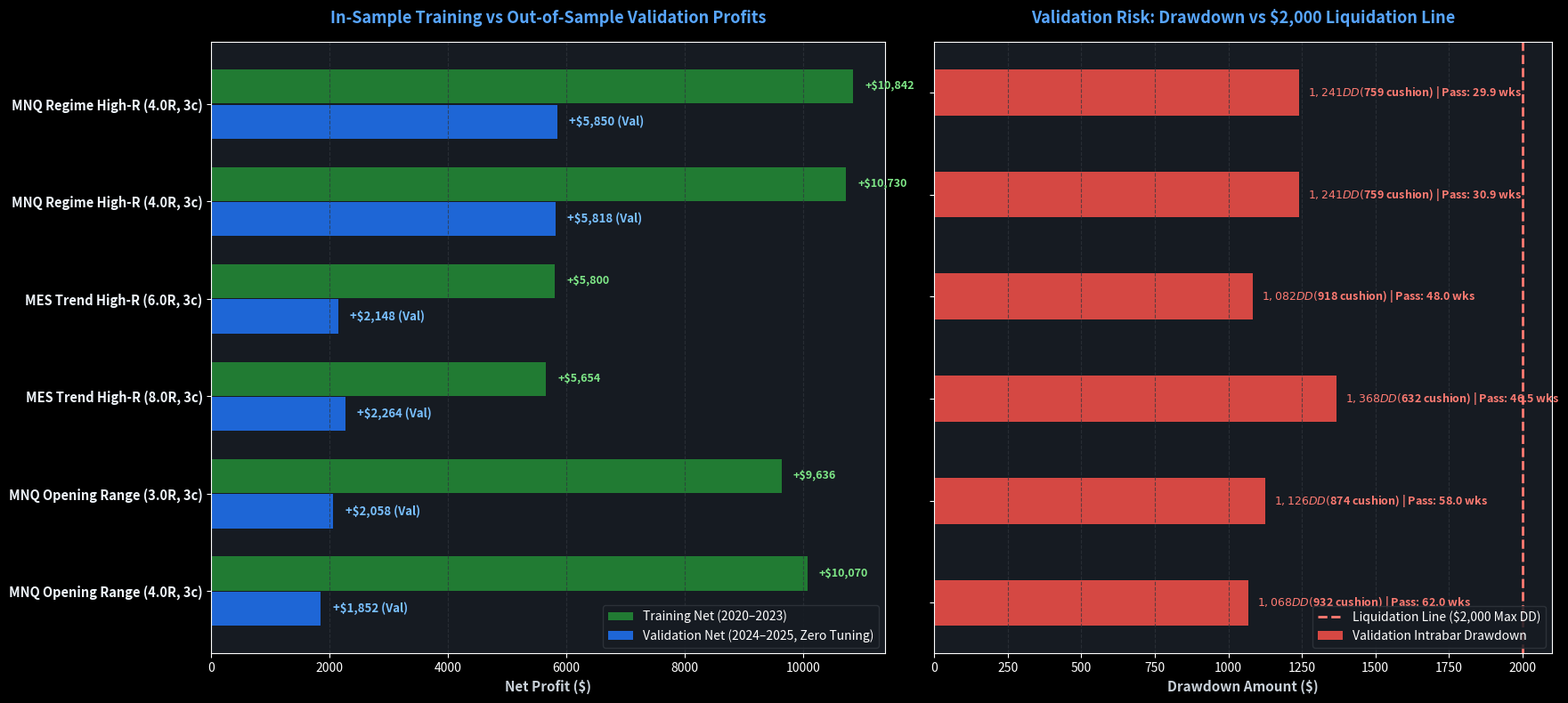

Reproduce this figure in Python.
"""Generate publication-grade visual charts for standout 1M search finalists evaluated on Validation."""
import os
for key in ('OPENBLAS_NUM_THREADS', 'OMP_NUM_THREADS', 'MKL_NUM_THREADS'):
    os.environ[key] = '1'
from pathlib import Path
import matplotlib
matplotlib.use('Agg')
import matplotlib.pyplot as plt
import numpy as np

ROOT = Path(r"C:\Users\Nick\OneDrive\Attachments\Desktop\Stock Predictor Codex ETH BNB\quant_trading_bot")
ARTIFACT_DIR = Path(r"C:\Users\Nick\.gemini\antigravity\brain\892d6d20-4274-43dc-a605-1f060d93027d")

STANDOUTS = [
    {
        'id': 'highr_67706898fdef6762c15a',
        'name': 'MNQ Regime High-R (4.0R, 3c)',
        'family': 'Regime (MNQ)',
        'train': 10841.50,
        'val': 5849.50,
        'val_dd': 1241.00,
        'val_pf': 1.63,
        'weeks_3k': 29.9,
        'cushion': 759.00
    },
    {
        'id': 'highr_45f2f82f59bf5698c173',
        'name': 'MNQ Regime High-R (4.0R, 3c)',
        'family': 'Regime (MNQ)',
        'train': 10730.50,
        'val': 5818.50,
        'val_dd': 1241.00,
        'val_pf': 1.62,
        'weeks_3k': 30.9,
        'cushion': 759.00
    },
    {
        'id': 'highr_521471bd6e4c6a4d8622',
        'name': 'MES Trend High-R (6.0R, 3c)',
        'family': 'Trend (MES)',
        'train': 5800.25,
        'val': 2147.50,
        'val_dd': 1082.50,
        'val_pf': 1.55,
        'weeks_3k': 48.0,
        'cushion': 917.50
    },
    {
        'id': 'highr_9cd4acba4cbb1a864e7f',
        'name': 'MES Trend High-R (8.0R, 3c)',
        'family': 'Trend (MES)',
        'train': 5654.50,
        'val': 2264.25,
        'val_dd': 1368.25,
        'val_pf': 1.53,
        'weeks_3k': 46.5,
        'cushion': 631.75
    },
    {
        'id': 'highr_5c3efc5187d6d1adc70d',
        'name': 'MNQ Opening Range (3.0R, 3c)',
        'family': 'ORB (MNQ)',
        'train': 9635.50,
        'val': 2058.50,
        'val_dd': 1125.50,
        'val_pf': 1.15,
        'weeks_3k': 58.0,
        'cushion': 874.50
    },
    {
        'id': 'highr_fd1f37047582b38533aa',
        'name': 'MNQ Opening Range (4.0R, 3c)',
        'family': 'ORB (MNQ)',
        'train': 10070.00,
        'val': 1851.50,
        'val_dd': 1067.50,
        'val_pf': 1.13,
        'weeks_3k': 62.0,
        'cushion': 932.50
    }
]


def plot():
    plt.style.use('dark_background')
    fig, (ax1, ax2) = plt.subplots(1, 2, figsize=(18, 8), gridspec_kw={'width_ratios': [1.2, 1.1]})
    fig.patch.set_facecolor('#0d1117')
    ax1.set_facecolor('#161b22')
    ax2.set_facecolor('#161b22')

    labels = [s['name'] for s in STANDOUTS]
    y = np.arange(len(labels))
    height = 0.35

    train_vals = [s['train'] for s in STANDOUTS]
    val_vals = [s['val'] for s in STANDOUTS]
    dds = [s['val_dd'] for s in STANDOUTS]
    cushions = [s['cushion'] for s in STANDOUTS]
    weeks = [s['weeks_3k'] for s in STANDOUTS]

    # Chart 1: Train Net vs Out-of-Sample Validation Net
    ax1.barh(y - 0.18, train_vals, height, label='Training Net (2020–2023)', color='#238636', alpha=0.9)
    ax1.barh(y + 0.18, val_vals, height, label='Validation Net (2024–2025, Zero Tuning)', color='#1f6feb', alpha=0.9)

    ax1.set_yticks(y)
    ax1.set_yticklabels(labels, fontsize=10.5, fontweight='bold', color='#f0f6fc')
    ax1.invert_yaxis()
    ax1.set_xlabel('Net Profit ($)', fontsize=11, fontweight='bold', color='#c9d1d9')
    ax1.set_title('In-Sample Training vs Out-of-Sample Validation Profits', fontsize=13, fontweight='bold', color='#58a6ff', pad=15)
    ax1.grid(axis='x', color='#30363d', linestyle='--', alpha=0.7)
    ax1.legend(loc='lower right', framealpha=0.85, facecolor='#161b22', edgecolor='#30363d', fontsize=10)

    for idx, (t, v) in enumerate(zip(train_vals, val_vals)):
        ax1.text(t + 200, idx - 0.18, f"+${t:,.0f}", va='center', fontsize=9, fontweight='bold', color='#7ee787')
        ax1.text(v + 200, idx + 0.18, f"+${v:,.0f} (Val)", va='center', fontsize=9.5, fontweight='bold', color='#79c0ff')

    # Chart 2: Validation Drawdown vs $2,000 Liquidation Limit + Weeks to $3k
    ax2.barh(y, dds, 0.45, label='Validation Intrabar Drawdown', color='#f85149', alpha=0.85)
    ax2.axvline(2000, color='#ff7b72', linestyle='--', linewidth=2, label='Liquidation Line ($2,000 Max DD)')

    ax2.set_yticks(y)
    ax2.set_yticklabels([''] * len(labels))
    ax2.invert_yaxis()
    ax2.set_xlabel('Drawdown Amount ($)', fontsize=11, fontweight='bold', color='#c9d1d9')
    ax2.set_title('Validation Risk: Drawdown vs $2,000 Liquidation Line', fontsize=13, fontweight='bold', color='#58a6ff', pad=15)
    ax2.grid(axis='x', color='#30363d', linestyle='--', alpha=0.7)
    ax2.legend(loc='lower right', framealpha=0.85, facecolor='#161b22', edgecolor='#30363d', fontsize=10)

    for idx, (dd, cush, wk) in enumerate(zip(dds, cushions, weeks)):
        ax2.text(dd + 30, idx, f"${dd:,.0f} DD (${cush:,.0f} cushion) | Pass: {wk:.1f} wks", va='center', fontsize=9, fontweight='bold', color='#ff7b72')

    plt.tight_layout()

    paths = [
        ROOT / 'reports/validation_1m_standout_winners.svg',
        ROOT / 'reports/validation_1m_standout_winners.png',
        ARTIFACT_DIR / 'validation_1m_standout_winners.svg',
        ARTIFACT_DIR / 'validation_1m_standout_winners.png'
    ]
    for p in paths:
        p.parent.mkdir(parents=True, exist_ok=True)
        fig.savefig(str(p), dpi=150, bbox_inches='tight')
        print(f"Saved chart to {p}")
    plt.close(fig)


if __name__ == '__main__':
    plot()
